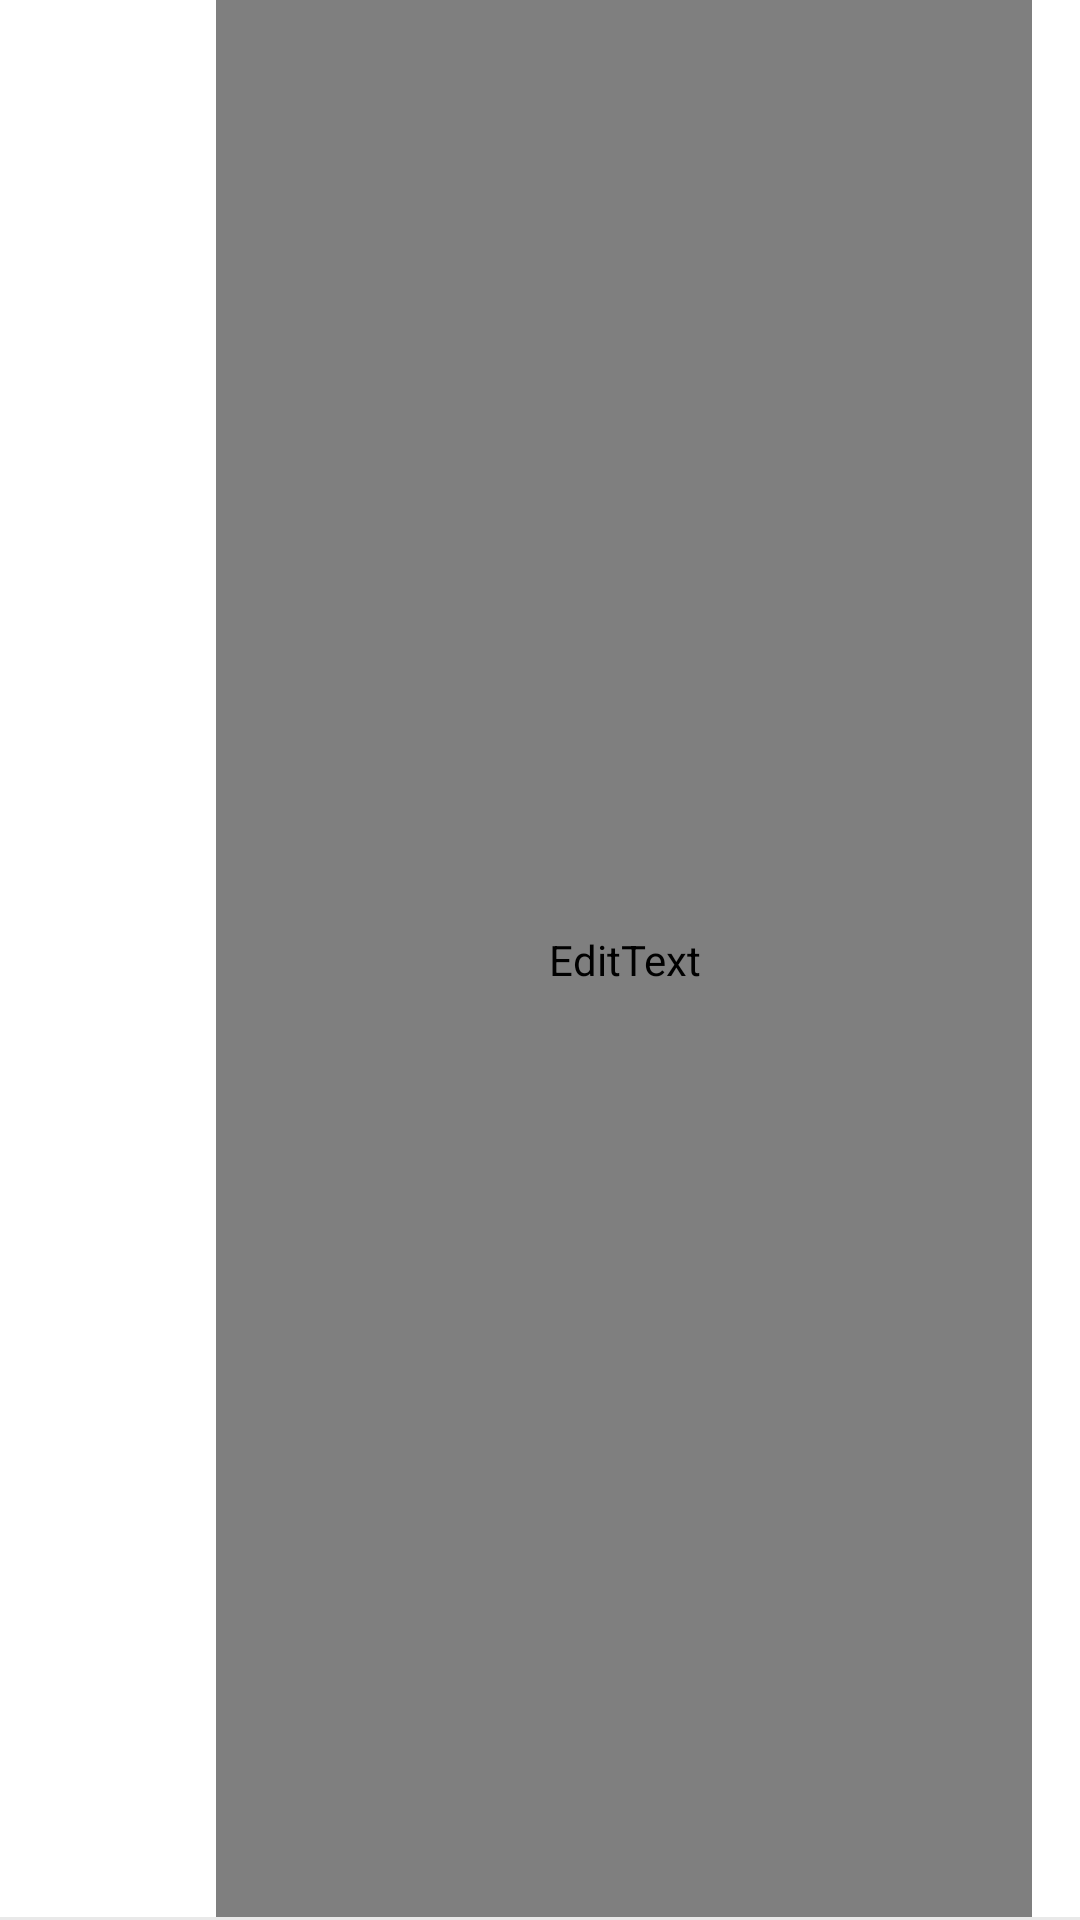

Android layout source for this screen:
<!-- AndroidManifest.xml: fallback theme Theme.MaterialComponents.DayNight.NoActionBar -->
<!-- res/layout/view_add_city.xml -->
<androidx.constraintlayout.widget.ConstraintLayout
    xmlns:android="http://schemas.android.com/apk/res/android"
    xmlns:tools="http://schemas.android.com/tools"
    xmlns:app="http://schemas.android.com/apk/res-auto"
    android:layout_width="match_parent"
    android:layout_height="@dimen/add_city_view_height"
    android:background="@color/white_100">

    <ImageView
        android:layout_width="@dimen/add_city_view_icon_width"
        android:layout_height="@dimen/add_city_view_icon_height"
        android:layout_marginStart="@dimen/margin_06"
        android:contentDescription="@string/content_description_search_icon"
        android:src="@mipmap/ic_search"
        app:layout_constraintStart_toStartOf="parent"
        app:layout_constraintTop_toTopOf="parent"
        app:layout_constraintBottom_toBottomOf="parent"/>

    <EditText
        android:id="@+id/et_city"
        style="@style/SubtitleStyle"
        android:layout_width="0dp"
        android:layout_height="0dp"
        android:layout_marginEnd="@dimen/margin_06"
        android:background="@drawable/bg_edit_text"
        android:autofillHints="postalAddress"
        android:hint="@string/input_field_hint_enter_city_name"
        android:textColorHint="@color/black_100"
        android:focusable="true"
        android:focusableInTouchMode="true"
        android:inputType="text"
        app:layout_constraintStart_toEndOf="@id/gl"
        app:layout_constraintEnd_toStartOf="@id/iv_confirm"
        app:layout_constraintTop_toTopOf="parent"
        app:layout_constraintBottom_toBottomOf="parent"/>

    <ImageView
        android:id="@+id/iv_confirm"
        android:layout_width="@dimen/add_city_view_icon_width"
        android:layout_height="@dimen/add_city_view_icon_height"
        android:layout_marginEnd="@dimen/margin_06"
        android:contentDescription="@string/content_description_check_icon"
        android:scaleType="center"
        android:src="@drawable/ic_check"
        android:visibility="gone"
        app:layout_constraintTop_toTopOf="parent"
        app:layout_constraintBottom_toBottomOf="parent"
        app:layout_constraintEnd_toEndOf="parent"
        tools:visibility="visible"/>

    <View
        android:layout_width="0dp"
        android:layout_height="@dimen/add_city_view_divider_height"
        android:background="@color/snowbank_100"
        app:layout_constraintStart_toStartOf="parent"
        app:layout_constraintEnd_toEndOf="parent"
        app:layout_constraintBottom_toBottomOf="parent"/>

    <androidx.constraintlayout.widget.Guideline
        android:id="@+id/gl"
        android:layout_width="wrap_content"
        android:layout_height="wrap_content"
        android:orientation="vertical"
        app:layout_constraintGuide_percent="0.2"/>
</androidx.constraintlayout.widget.ConstraintLayout>
<!-- resources referenced by this layout -->
<resources>
  <color name="black_100">#FF000000</color>
  <color name="snowbank_100">#FFE9E9E9</color>
  <color name="white_100">#FFFFFFFF</color>
  <dimen name="add_city_view_divider_height">1dp</dimen>
  <dimen name="add_city_view_height">56dp</dimen>
  <dimen name="add_city_view_icon_height">24dp</dimen>
  <dimen name="add_city_view_icon_width">24dp</dimen>
  <dimen name="margin_06">16dp</dimen>
  <!-- drawable bg_edit_text (drawable) -->
  <?xml version="1.0" encoding="utf-8"?>
  <shape
  	xmlns:android="http://schemas.android.com/apk/res/android">
  
  	<solid
  		android:color="@color/white_100"/>
  </shape>
  <!-- drawable ic_check (drawable) -->
  <vector
      xmlns:android="http://schemas.android.com/apk/res/android"
      android:width="16dp"
      android:height="12dp"
      android:viewportWidth="14"
      android:viewportHeight="10">
  
      <path
          android:pathData="M13.707,0.293C14.097,0.683 14.097,1.318 13.707,1.708L5.708,9.707C5.317,10.098 4.683,10.098 4.292,9.707L0.293,5.708C-0.098,5.317 -0.098,4.683 0.293,4.292C0.683,3.902 1.318,3.902 1.708,4.292L5.002,7.582L12.294,0.293C12.685,-0.098 13.319,-0.098 13.71,0.293H13.707Z"
          android:fillColor="@color/zurich_blue_100"/>
  </vector>
  <string name="content_description_check_icon">Check icon</string>
  <string name="content_description_search_icon">Search icon</string>
  <string name="input_field_hint_enter_city_name">Enter city name</string>
  <style name="SubtitleStyle" parent="BaseTextStyle">
  		<item name="android:gravity">start|center_vertical</item>
  		<item name="android:maxLines">1</item>
  		<item name="android:letterSpacing">0.1</item>
  		<item name="android:lineHeight">@dimen/line_height_02</item>
  		<item name="android:textSize">@dimen/text_size_02</item>
  		<item name="android:textColor">@color/black_100</item>
  		<item name="android:fontFamily">@font/roboto_black</item>
  	</style>
  <color name="zurich_blue_100">#FF2388C7</color>
  <style name="BaseTextStyle">
  		<item name="android:includeFontPadding">false</item>
  		<item name="android:ellipsize">end</item>
  	</style>
  <dimen name="line_height_02">24sp</dimen>
  <dimen name="text_size_02">14sp</dimen>
</resources>
